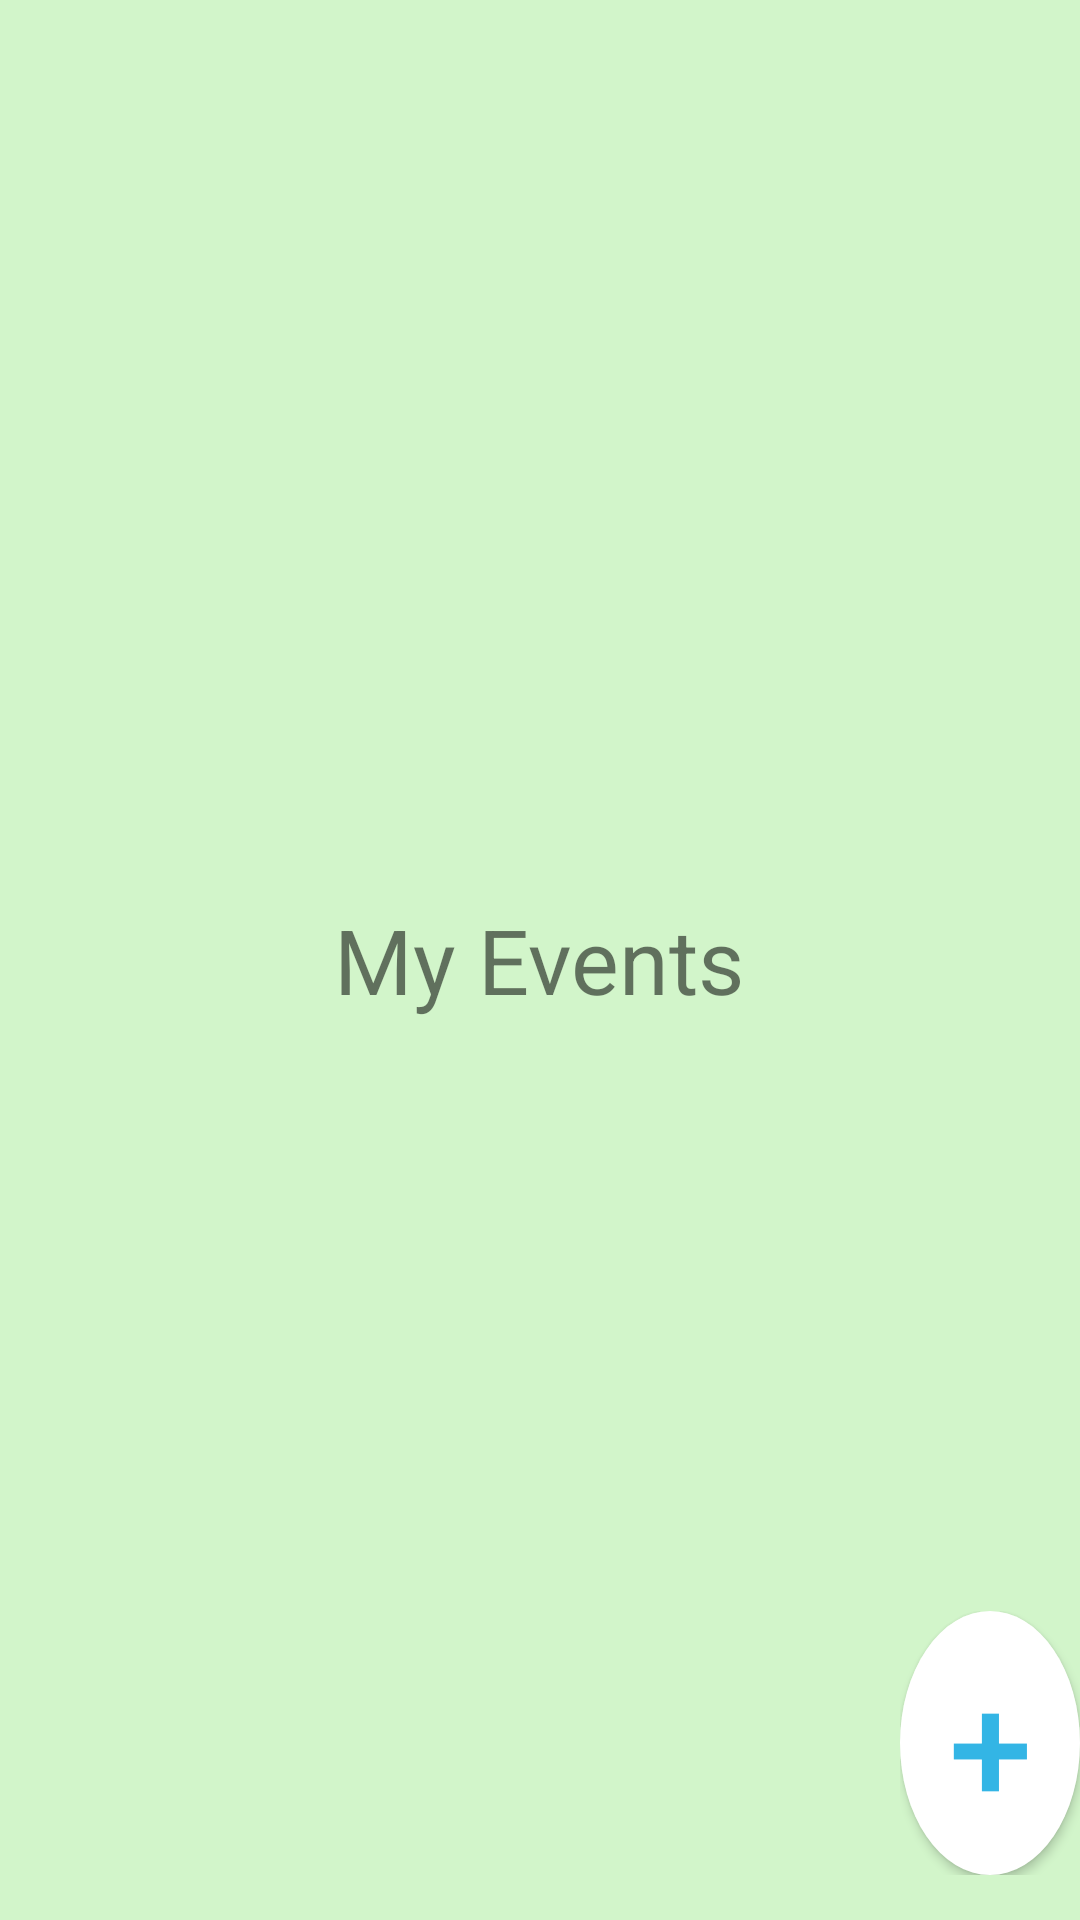

This screen was rendered from an Android layout file. Write that file and the resources it references.
<!-- AndroidManifest.xml: application theme Theme.PlannerApp -->
<!-- res/layout/fragment_events.xml -->
<?xml version="1.0" encoding="utf-8"?>
<RelativeLayout xmlns:android="http://schemas.android.com/apk/res/android"
    android:layout_width="match_parent"
    android:layout_height="match_parent"
    xmlns:tools="http://schemas.android.com/tools"
    android:background="@color/green">

    <TextView
        android:layout_width="wrap_content"
        android:layout_height="wrap_content"
        android:text="My Events"
        android:textSize="30sp"
        android:layout_centerInParent="true"/>
    <LinearLayout
        android:layout_width="match_parent"
        android:layout_height="match_parent"
        tools:context="com.example.drawing.Sample"
        tools:ignore="HardcodedText" >

        <TableRow
            android:id="@+id/tableRow1"
            android:layout_width="fill_parent"
            android:layout_height="wrap_content"
            android:layout_gravity="bottom"
            android:layout_marginBottom="15dp"
            android:layout_marginStart="300dp">

            <Button
                android:id="@+id/buttonPlus"
                android:background="@drawable/round_button"
                android:layout_width="wrap_content"
                android:layout_height="wrap_content"
                android:text="+"
                android:textColor="@android:color/holo_blue_light"
                android:textSize="50sp"
                />

        </TableRow>

    </LinearLayout>

</RelativeLayout>
<!-- resources referenced by this layout -->
<resources>
  <color name="green">#D2F5CA</color>
  <!-- drawable round_button (drawable) -->
  <?xml version="1.0" encoding="utf-8"?>
  <shape xmlns:android="http://schemas.android.com/apk/res/android" android:shape="oval">
      <solid android:color="@color/white" />
      <size android:height="88dp" android:width="88dp" />
  </shape>
  <style name="Theme.PlannerApp" parent="Theme.AppCompat.Light.NoActionBar">
          
          <item name="colorPrimary">@color/purple_500</item>
          <item name="colorPrimaryVariant">@color/purple_700</item>
          <item name="colorOnPrimary">@color/white</item>
          
          <item name="colorSecondary">@color/teal_200</item>
          <item name="colorSecondaryVariant">@color/teal_700</item>
          <item name="colorOnSecondary">@color/black</item>
          
          <item name="android:statusBarColor" tools:targetApi="l">?attr/colorPrimaryVariant</item>
          
      </style>
  <color name="white">#FFFFFFFF</color>
  <color name="purple_500">#FF6200EE</color>
  <color name="purple_700">#FF3700B3</color>
  <color name="teal_200">#FF03DAC5</color>
  <color name="teal_700">#FF018786</color>
  <color name="black">#FF000000</color>
</resources>
